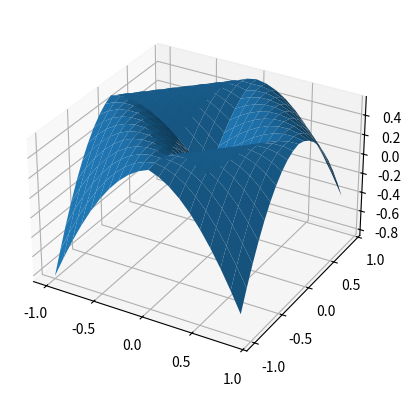

Here is the Python script that generated this plot:
import matplotlib.pyplot as plt 
import numpy as np 
from mpl_toolkits.mplot3d import axes3d 

fig = plt.figure()
ax = fig.add_subplot(projection='3d')
x = np.arange(-1,1,0.1)
y = np.arange(-1,1,0.1)
xmesh,ymesh = np.meshgrid(x,y)
zmesh = np.cos(np.absolute(xmesh) + np.absolute(ymesh))*(np.absolute(xmesh) + np.absolute(ymesh))
ax.plot_surface(xmesh,ymesh, zmesh)

ax.set_aspect('equal')
plt.show()